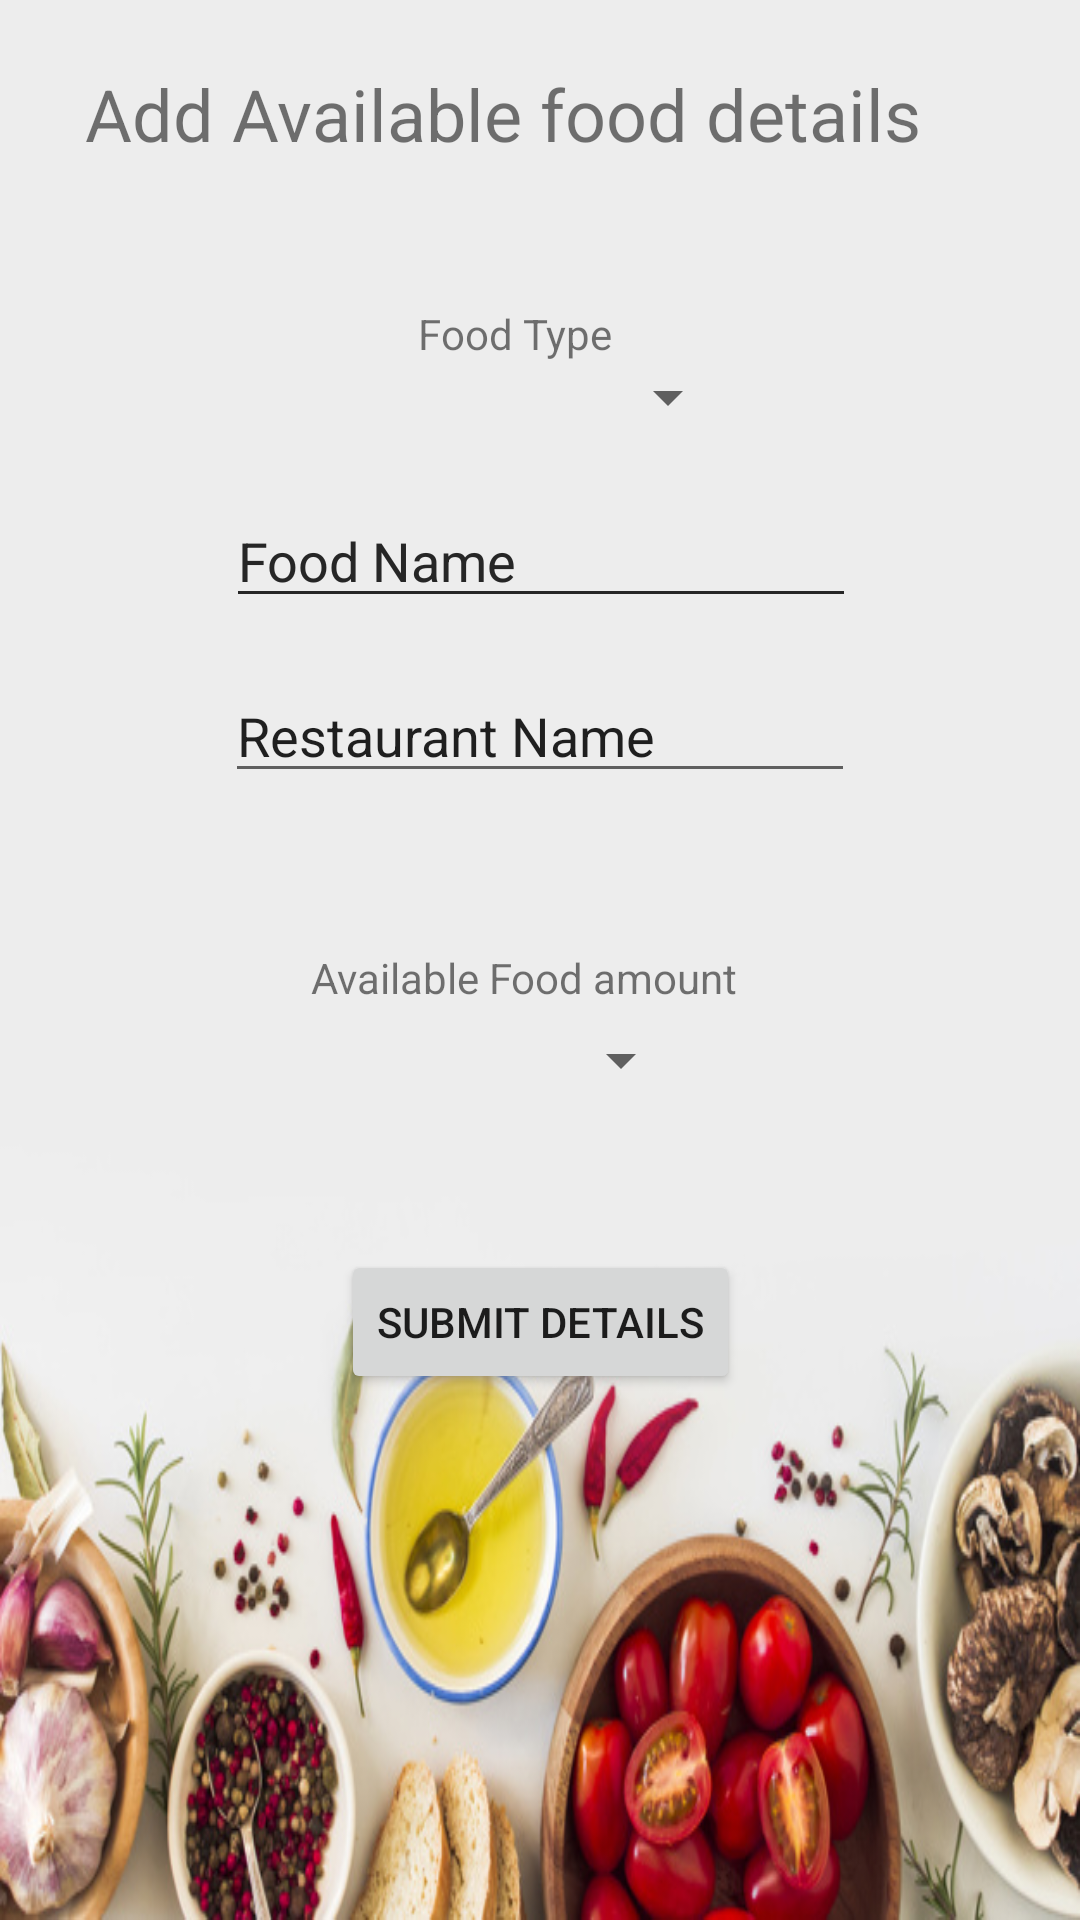

Layout XML and referenced resources for this Android screen:
<!-- AndroidManifest.xml: application theme Theme.FOOD_DONATE -->
<!-- res/layout/activity_add_food.xml -->
<?xml version="1.0" encoding="utf-8"?>
<androidx.constraintlayout.widget.ConstraintLayout xmlns:android="http://schemas.android.com/apk/res/android"
    xmlns:app="http://schemas.android.com/apk/res-auto"
    xmlns:tools="http://schemas.android.com/tools"
    android:layout_width="match_parent"
    android:layout_height="match_parent"
    android:background="@drawable/register_back"
    tools:context=".AddFood">

    <TextView
        android:id="@+id/textView2"
        android:layout_width="292dp"
        android:layout_height="41dp"
        android:text="Add Available food details"
        android:textSize="24sp"
        app:layout_constraintBottom_toBottomOf="parent"
        app:layout_constraintEnd_toEndOf="parent"
        app:layout_constraintHorizontal_bias="0.416"
        app:layout_constraintStart_toStartOf="parent"
        app:layout_constraintTop_toTopOf="parent"
        app:layout_constraintVertical_bias="0.036" />


    <TextView
        android:id="@+id/textView4"
        android:layout_width="wrap_content"
        android:layout_height="wrap_content"
        android:layout_marginTop="39dp"
        android:text="Food Type"
        app:layout_constraintEnd_toEndOf="parent"
        app:layout_constraintHorizontal_bias="0.472"
        app:layout_constraintStart_toStartOf="parent"
        app:layout_constraintTop_toBottomOf="@+id/textView2" />

    <EditText
        android:id="@+id/foodName"
        android:layout_width="wrap_content"
        android:layout_height="wrap_content"
        android:layout_marginTop="44dp"
        android:ems="10"
        android:hint="Food Name"
        android:inputType="textPersonName"
        app:layout_constraintEnd_toEndOf="parent"
        app:layout_constraintHorizontal_bias="0.502"
        app:layout_constraintStart_toStartOf="parent"
        app:layout_constraintTop_toBottomOf="@+id/textView4" />

    <EditText
        android:id="@+id/foodName2"
        android:layout_width="wrap_content"
        android:layout_height="wrap_content"
        android:layout_marginTop="44dp"
        android:ems="10"
        android:hint="Food Name"
        android:inputType="textPersonName"
        app:layout_constraintEnd_toEndOf="parent"
        app:layout_constraintHorizontal_bias="0.502"
        app:layout_constraintStart_toStartOf="parent"
        app:layout_constraintTop_toBottomOf="@+id/textView4" />

    <Spinner
        android:id="@+id/amount"
        android:layout_width="120dp"
        android:layout_height="12dp"
        android:layout_marginTop="12dp"
        app:layout_constraintEnd_toEndOf="parent"
        app:layout_constraintHorizontal_bias="0.463"
        app:layout_constraintStart_toStartOf="parent"
        app:layout_constraintTop_toBottomOf="@+id/textView5" />

    <TextView
        android:id="@+id/textView5"
        android:layout_width="wrap_content"
        android:layout_height="wrap_content"
        android:layout_marginTop="52dp"
        android:text="Available Food amount"
        app:layout_constraintEnd_toEndOf="parent"
        app:layout_constraintHorizontal_bias="0.477"
        app:layout_constraintStart_toStartOf="parent"
        app:layout_constraintTop_toBottomOf="@+id/restaurantName" />

    <Button
        android:id="@+id/add_food"
        android:layout_width="wrap_content"
        android:layout_height="wrap_content"
        android:onClick="addFoodRecord"
        android:text="Submit details"
        app:layout_constraintBottom_toBottomOf="parent"
        app:layout_constraintEnd_toEndOf="parent"
        app:layout_constraintStart_toStartOf="parent"
        app:layout_constraintTop_toBottomOf="@+id/amount"
        app:layout_constraintVertical_bias="0.246" />



    <EditText
        android:id="@+id/restaurantName"
        android:layout_width="wrap_content"
        android:layout_height="wrap_content"
        android:layout_marginTop="17dp"
        android:ems="10"
        android:inputType="textPersonName"
        android:text="Restaurant Name"
        app:layout_constraintEnd_toEndOf="parent"
        app:layout_constraintStart_toStartOf="parent"
        app:layout_constraintTop_toBottomOf="@+id/foodName" />

    <Spinner
        android:id="@+id/foodtype"
        android:layout_width="145dp"
        android:layout_height="23dp"
        app:layout_constraintEnd_toEndOf="parent"
        app:layout_constraintHorizontal_bias="0.473"
        app:layout_constraintStart_toStartOf="parent"
        app:layout_constraintTop_toBottomOf="@+id/textView4" />


</androidx.constraintlayout.widget.ConstraintLayout>
<!-- resources referenced by this layout -->
<resources>
  <!-- drawable register_back: jpg bitmap (drawable, 108739 bytes) -->
  <style name="Theme.FOOD_DONATE" parent="Theme.MaterialComponents.DayNight.DarkActionBar">
          
          <item name="colorPrimary">@color/purple_500</item>
          <item name="colorPrimaryVariant">@color/purple_700</item>
          <item name="colorOnPrimary">@color/white</item>
          
          <item name="colorSecondary">@color/teal_200</item>
          <item name="colorSecondaryVariant">@color/teal_700</item>
          <item name="colorOnSecondary">@color/black</item>
          
          <item name="android:statusBarColor" tools:targetApi="l">?attr/colorPrimaryVariant</item>
          
      </style>
  <!-- not gathered from this repository: default colours our renderer supplied (Android Studio template values) -->
  <color name="purple_500">#FF6200EE</color>
  <color name="purple_700">#FF3700B3</color>
  <color name="teal_200">#FF03DAC5</color>
  <color name="teal_700">#FF018786</color>
  <color name="black">#FF000000</color>
  <color name="white">#FFFFFFFF</color>
</resources>
